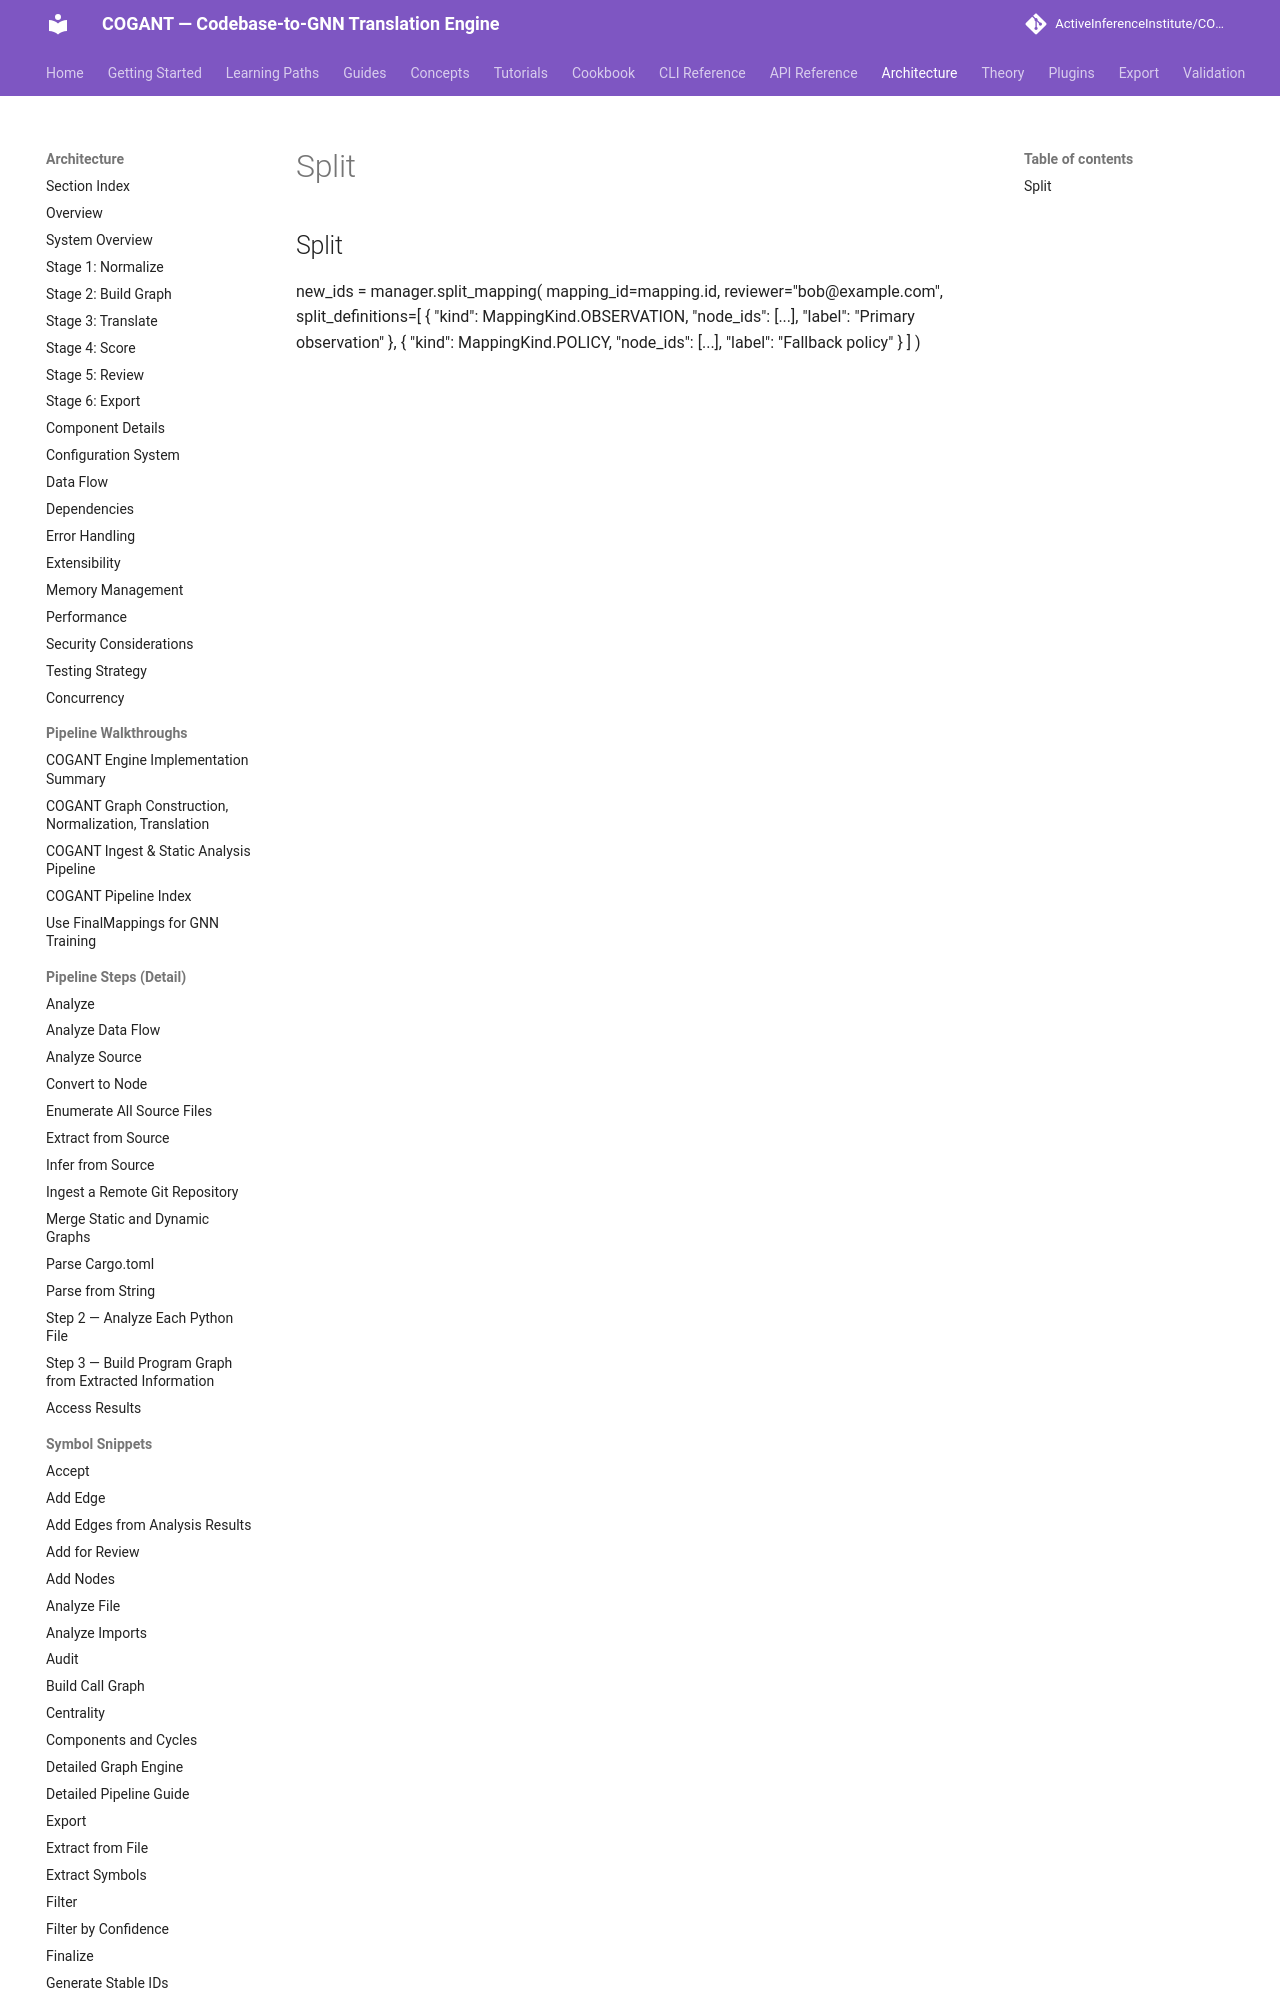

repository: ActiveInferenceInstitute/COGANT · page: architecture/split/index.html · generator: mkdocs

## Split
new_ids = manager.split_mapping(
    mapping_id=mapping.id,
    reviewer="bob@example.com",
    split_definitions=[
        {
            "kind": MappingKind.OBSERVATION,
            "node_ids": [...],
            "label": "Primary observation"
